Run: headless pygame with SDL's dummy video driver; simulated clock (each Clock.tick advances the game by its frame time, no real sleeping); random seed 0; keys injected as events and as key.get_pressed() state; mouse plan: one left click at the window centre at the start of phase 2, then a move to the lower-right quarter at the start of phase 3.
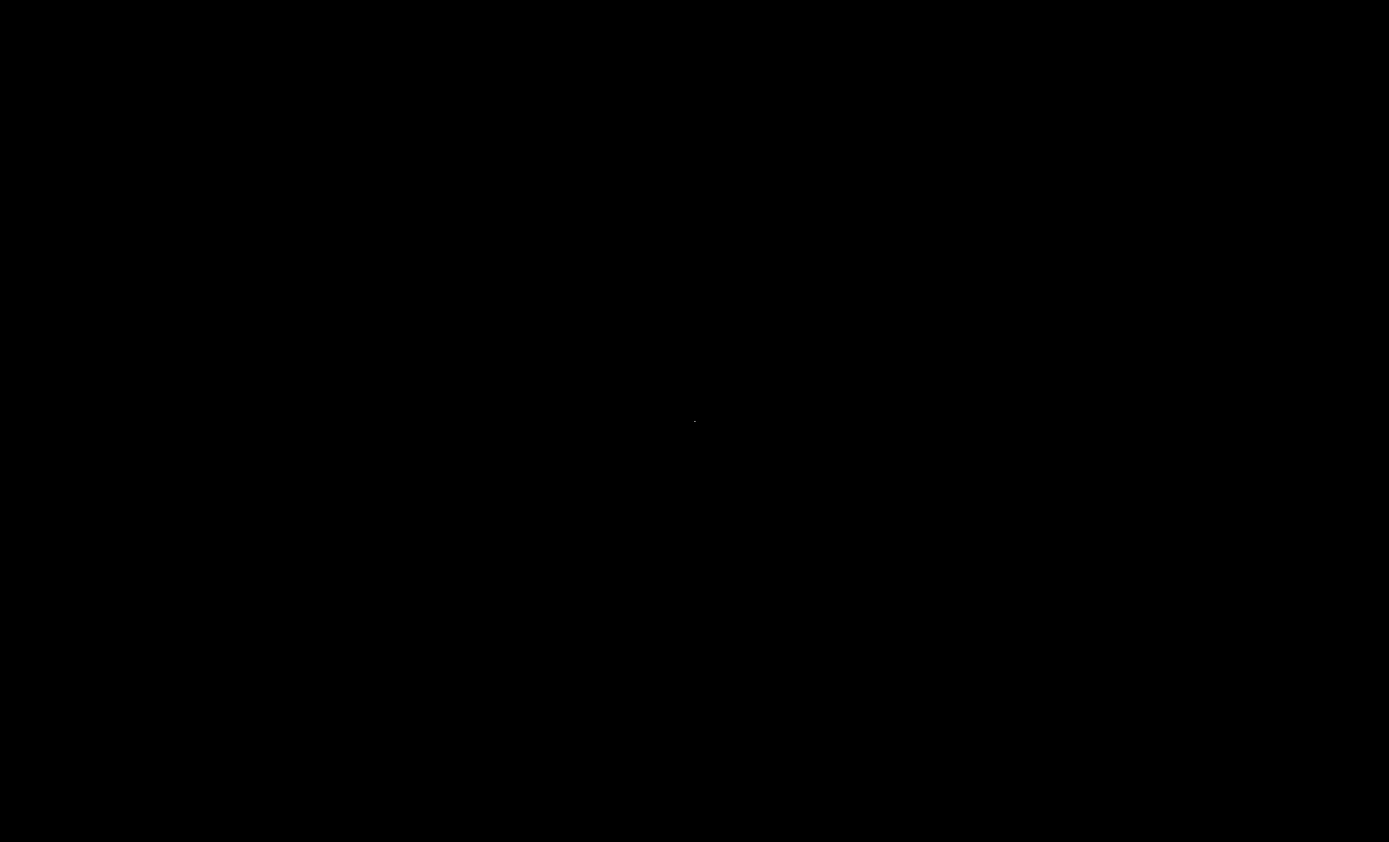
Frame 1 of 4 · flips 1–60 · no input
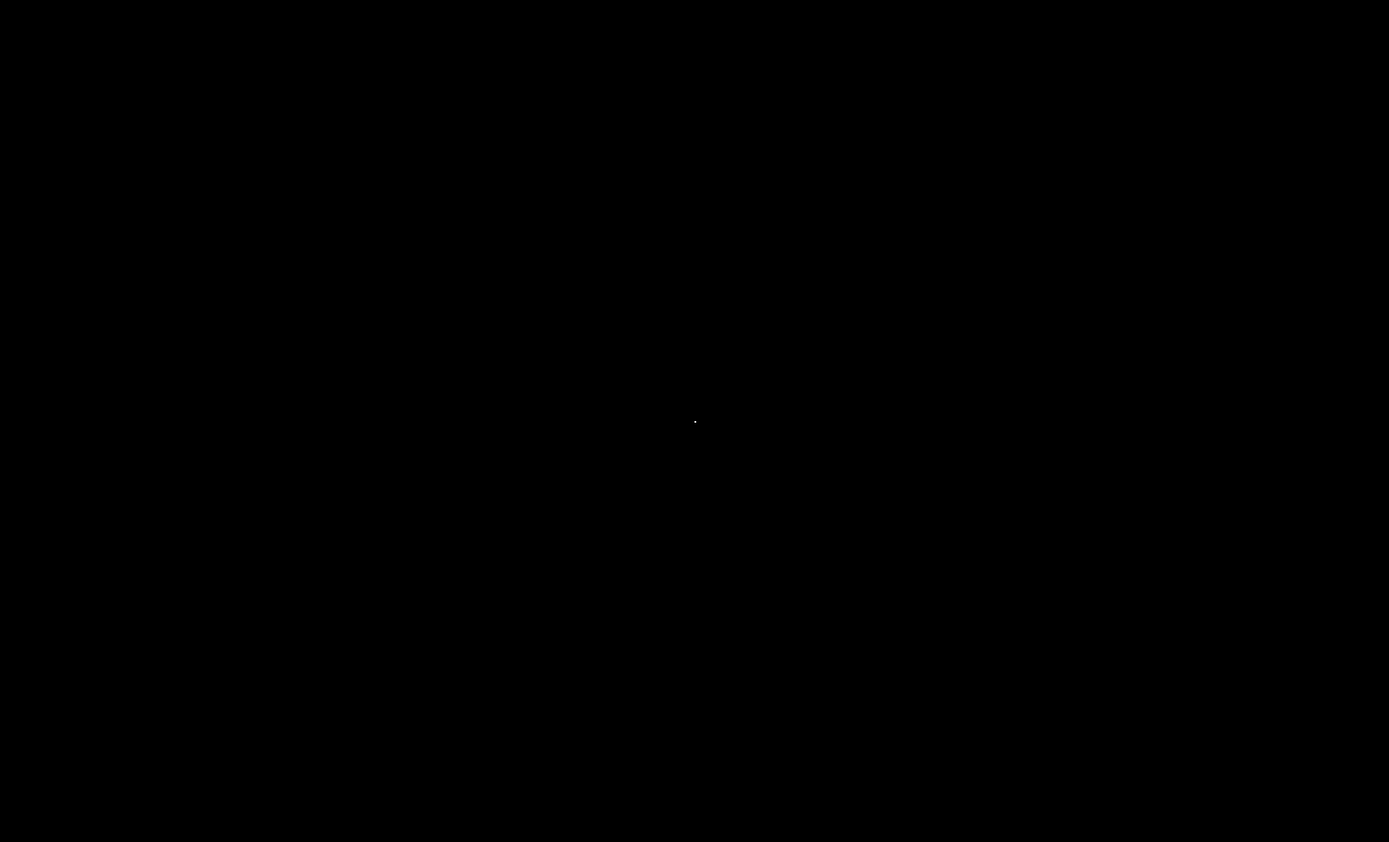
Frame 2 of 4 · flips 61–180 · clicked the window centre · tapped SPACE, RETURN · held RIGHT (→), D
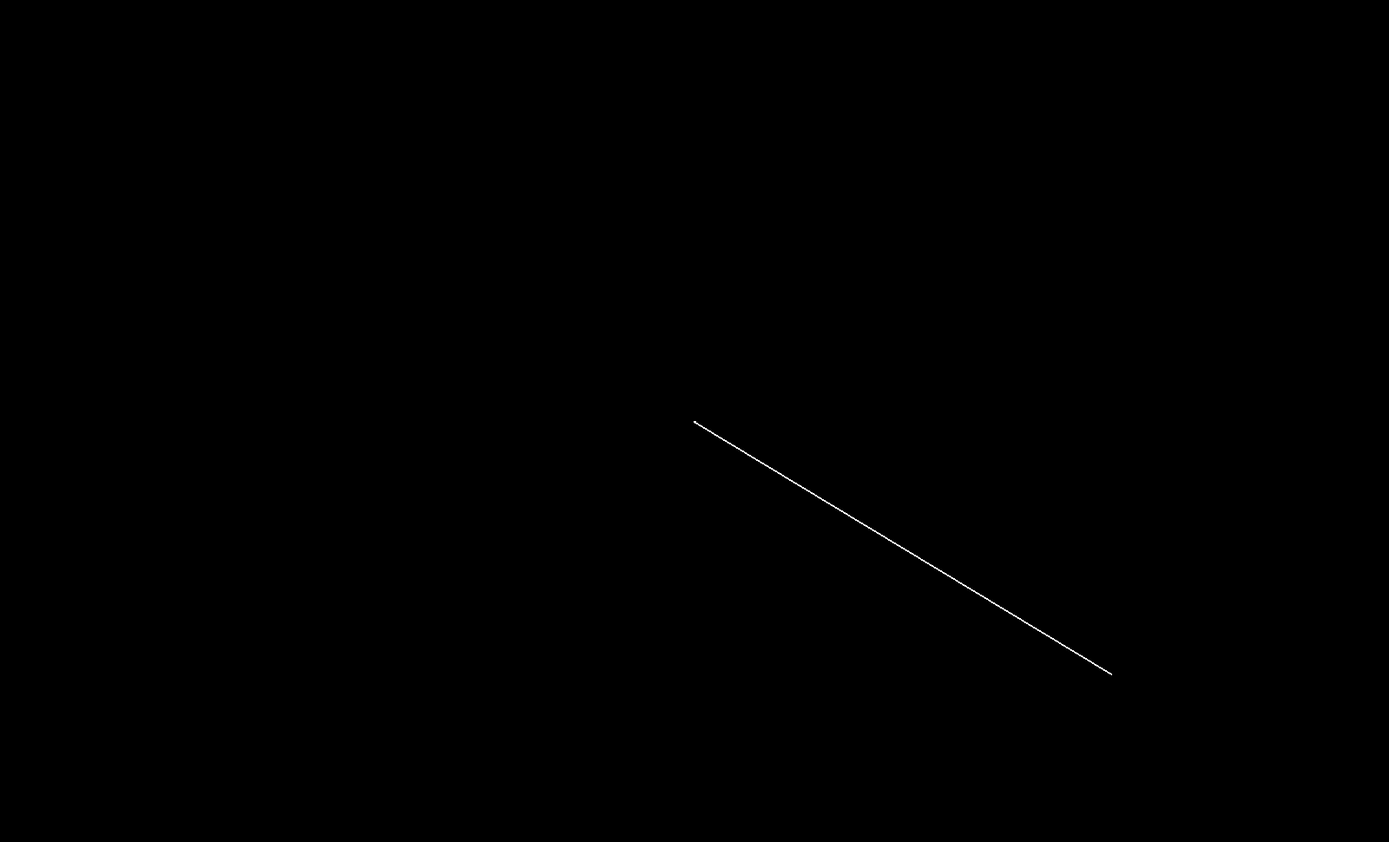
Frame 3 of 4 · flips 181–300 · moved the mouse to the lower-right quarter · held DOWN (↓), S
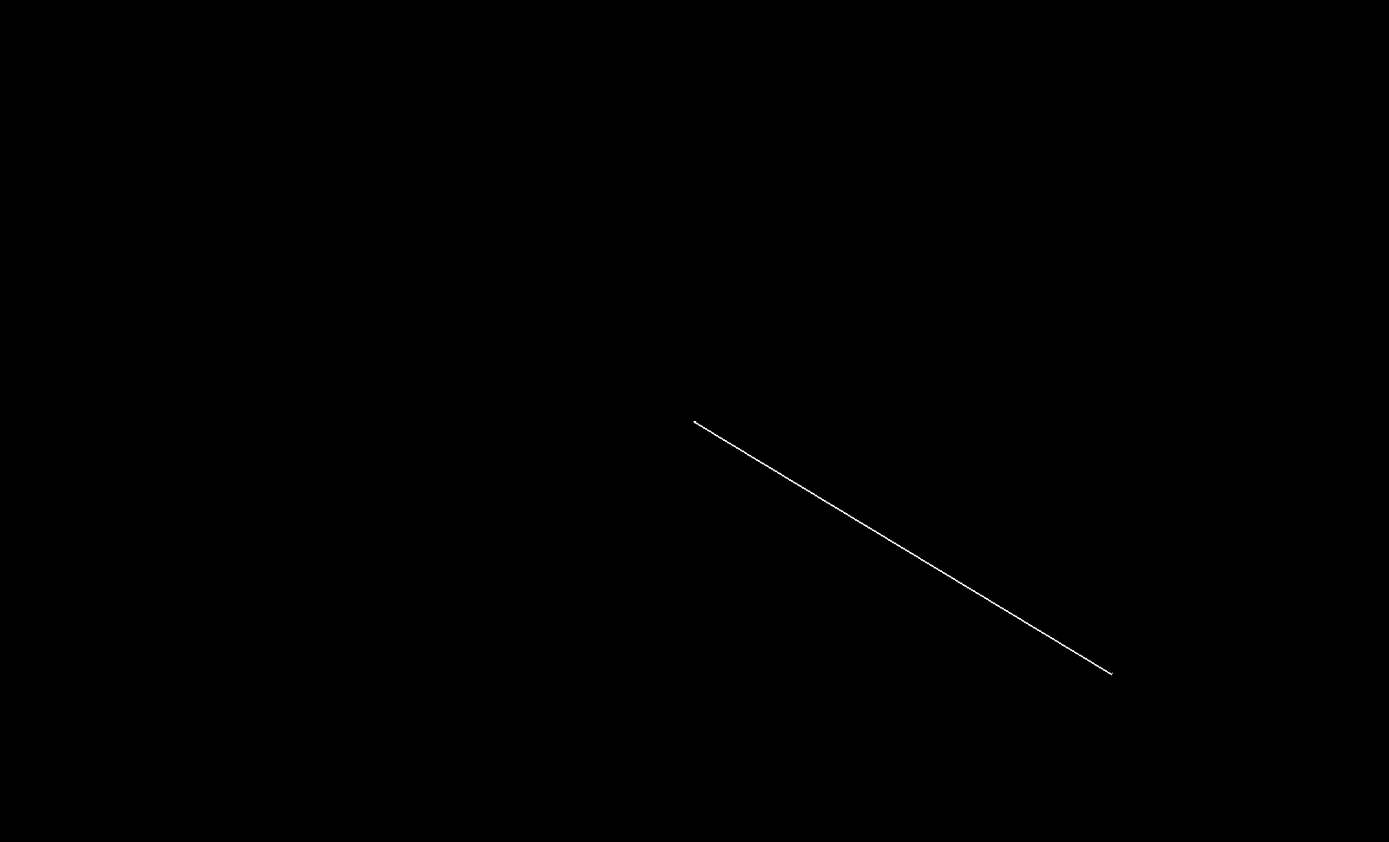
Frame 4 of 4 · flips 301–420 · held LEFT (←), A, UP (↑), W

The pygame program that drew these frames:

import pygame
from pygame.locals import *
#-----variables-----#
h = 970
w = 1600
win = pygame.display.set_mode((w,h))
x,y = w/2 , h/2
r = 1
col = 0
pa = 0
#-----variables-----#
def draw(x,y):
    global px,py
    inx = int(x)
    iny = int(y)
    if col == 1:
        pygame.draw.rect(win,(0,0,255),(inx,iny,r,r))
        if pa == 'mo':
            pygame.draw.line(win,(0,0,255),(px,py),(x,y),r*2)
    if col == 2:
        pygame.draw.rect(win,(255,0,0),(inx,iny,r,r))
        if pa == 'mo':
            pygame.draw.line(win,(255,0,0),(px,py),(x,y),r*2)
    if col == 0:
        pygame.draw.rect(win,(255,255,255),(inx,iny,r,r))
        if pa == 'mo':
            pygame.draw.line(win,(255,255,255),(px,py),(x,y),r*2)
    if col == 3:
        pygame.draw.rect(win,(0,255,0),(inx,iny,r,r))
        if pa == 'mo':
            pygame.draw.line(win,(0,255,0),(px,py),(x,y),r*2)
    if col == 4:
        pygame.draw.rect(win,(0,0,0),(inx,iny,r,r))
        if pa == 'mo':
            pygame.draw.line(win,(0,0,0),(px,py),(x,y),r*2)
    pygame.display.update()
    
while True:
    for event in pygame.event.get():
        if event.type == MOUSEMOTION:
            px,py=x,y
            x,y = event.pos
            pa = 'mo'
        if event.type== QUIT:
            exit()
        if event.type == pygame.KEYDOWN:
            if event.key == K_1:
                col = 1
            if event.key == K_2:
                col = 2
            if event.key == K_c:
                win.fill((0,0,0))
            if event.key == K_0:
                col = 0
            if event.key == K_3:
                col = 3
            if event.key == K_w:
                x = x+1
                pa = 0
            if event.key == K_a:
                y=y-1
                pa = 0
            if event.key == K_s:
                x=x-1
                pa = 0
            if event.key == K_d:
                y =y+ 1
                pa = 0
    keys = pygame.key.get_pressed()
    if keys[K_c]:
        win.fill((0,0,0))
    if keys[K_g]:
        win.fill((0,255,0))
    if keys[K_f]:
        win.fill((255,255,255))
    if keys[K_ESCAPE]:
        exit()
    if keys[K_4]:
        col = 4
    if keys[KMOD_CTRL] and keys[K_w]:
        exit()
    draw(x,y)
